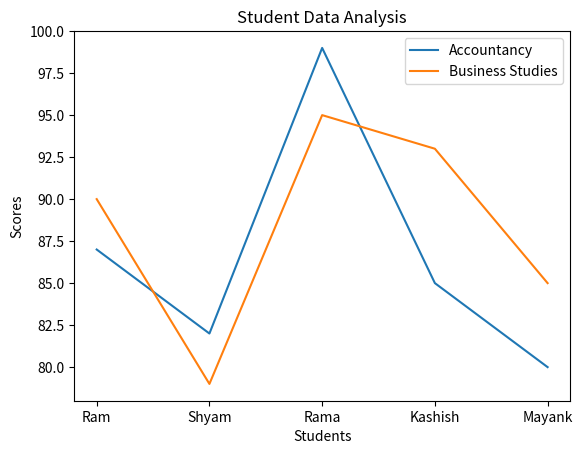

Write the Python code that produced this figure.
##
#! -- 1. Pandas --
from pandas import Series

# ? Creating Series
print("-" * 20, "Creating the Series")
S = Series({"A": 4300, "B": 6500, "C": 3900, "D": 6100})
print(S)

# ? Modifying
print("-" * 20, "Modifying the Series")
S["A"] = 3400
S["C"] = S["D"] = 5000
print(S)


#! -- 2. Matplotlib --
from matplotlib.pyplot import plot, title, xlabel, ylabel, show, legend

names = ["Ram", "Shyam", "Rama", "Kashish", "Mayank"]
accountancy = [87, 82, 99, 85, 80]
bst = [90, 79, 95, 93, 85]

plot(names, accountancy, label="Accountancy")
plot(names, bst, label="Business Studies")

title("Student Data Analysis")
xlabel("Students")
ylabel("Scores")
legend()

show()


#! -- 3. MySQL --
# ? No      Name             Price           Supplier           Stock
# ? 1       Motherboard      7000            Intel              20
# ? 2       Keyboard         1000            TVSE               70
# ? 3       Mouse             500            Logitech           20
# ? 4       Soundcard         600            Samsung            20
# ? 5       Speaker           600            Samsung            20
# ? 6       Monitor          3000            Philips            20
# ? 7       CD-ROM           2800            Creative           20
# ? 8       Printer          7900            HP                 20

# ? Creating the table and inserting values
# * create database HusainPreboard;
# * use HusainPreboard;
# * create table product(
# * No int primary key,
# * Name varchar(50),
# * Price int,
# * Supplier varchar(50),
# * Stock int
# * );
# * insert into product values
# * (1, "Motherboard", 7000, "Intel", 20),
# * (2, "Keyboard", 1000, "TVSE", 70),
# * (3, "Mouse", 500, "Logitceh", 60),
# * (4, "Soundcard", 600, "Samsung", 50),
# * (5, "Speakers", 600, "Samsung", 25),
# * (6, "Monitor", 3000, "Philips", 22),
# * (7, "CD-ROM", 2800, "Creative", 32),
# * (8, "Printer", 7900, "HP", 10);
# * select * from product;

# ? Display name and price in descending order of stock
# * select name,price from product order by stock desc;

# ? Display position of 'a' in name column
# * select position('a' in name) from product;

# ? Display 3 characters from 2nd position of supplier column
# * select mid(supplier, 2, 3) from product;

# ? Display average price of each supplier
# * select supplier, avg(price) from product group by supplier;

# ? Display average price of each supper whose supplier is 'Samsung'
# * select supplier, avg(price) from product where supplier="Samsung" group by supplier;
